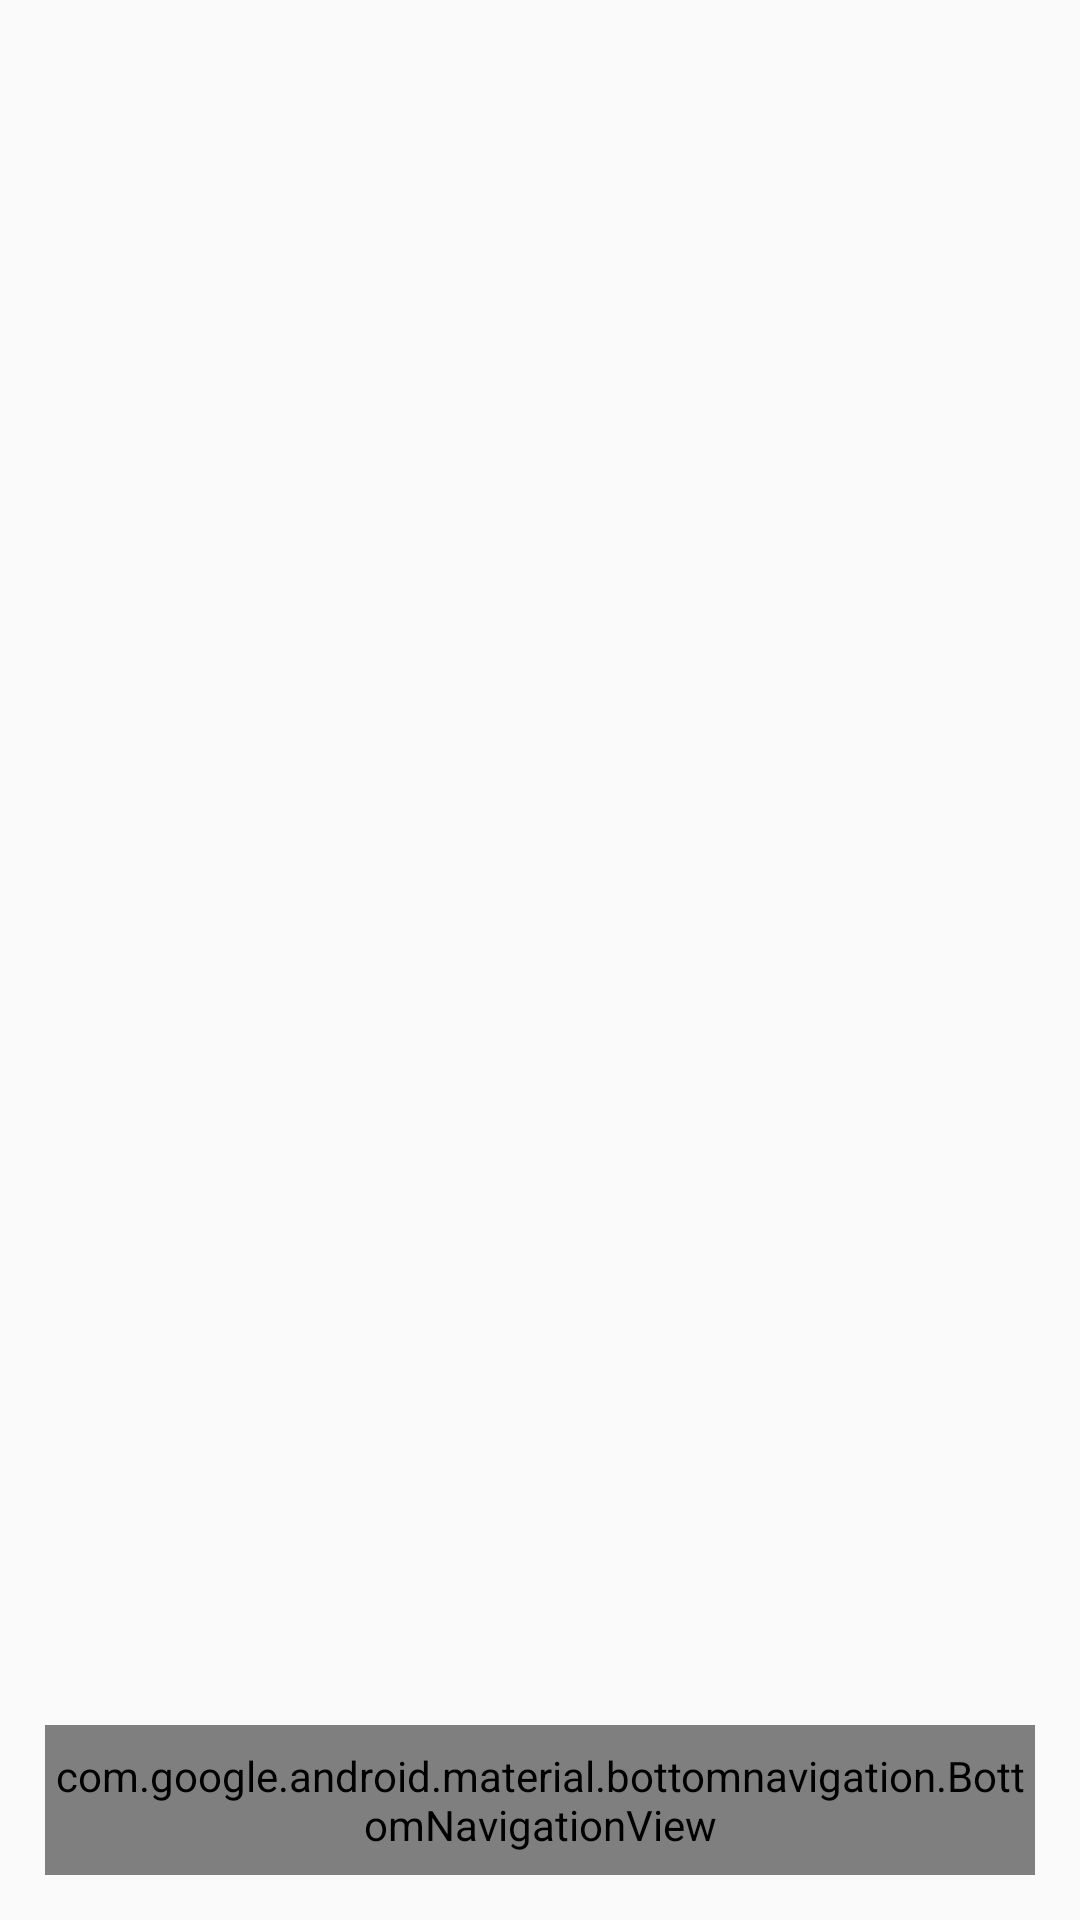

The Android layout XML behind this screen, and the referenced resources:
<!-- AndroidManifest.xml: application theme Theme.DựÁn1 -->
<!-- res/layout/activity_main.xml -->
<?xml version="1.0" encoding="utf-8"?>
<androidx.constraintlayout.widget.ConstraintLayout xmlns:android="http://schemas.android.com/apk/res/android"
    xmlns:app="http://schemas.android.com/apk/res-auto"
    xmlns:tools="http://schemas.android.com/tools"
    android:layout_width="match_parent"
    android:layout_height="match_parent"
    tools:context=".MainActivity">










    <FrameLayout
        android:layout_width="match_parent"
        android:layout_height="0dp"
        app:layout_constraintHorizontal_weight="1"
        android:id="@+id/framelayout"
        app:layout_constraintTop_toTopOf="parent"
        app:layout_constraintBottom_toTopOf="@+id/bottomNav"
        app:layout_constraintLeft_toLeftOf="parent"
        app:layout_constraintRight_toRightOf="parent">
    </FrameLayout>

    <com.google.android.material.bottomnavigation.BottomNavigationView
        android:layout_width="match_parent"
        android:layout_height="50dp"
        android:id="@+id/bottomNav"
        app:layout_constraintBottom_toBottomOf="parent"
        app:layout_constraintLeft_toLeftOf="parent"
        app:layout_constraintRight_toRightOf="parent"
        app:menu="@menu/menu"
        app:labelVisibilityMode="unlabeled"
        app:itemIconTint="@drawable/item_color"
        android:background="@drawable/corner_radius"
        android:layout_marginBottom="15dp"
        android:layout_marginStart="15dp"
        android:layout_marginEnd="15dp">
    </com.google.android.material.bottomnavigation.BottomNavigationView>

</androidx.constraintlayout.widget.ConstraintLayout>
<!-- resources referenced by this layout -->
<resources>
  <!-- drawable corner_radius (drawable) -->
  <?xml version="1.0" encoding="utf-8"?>
  <shape xmlns:android="http://schemas.android.com/apk/res/android">
  
      <corners
          android:radius="15dp">
      </corners>
      <solid
          android:color="@color/white">
      </solid>
  
  </shape>
  <!-- drawable item_color (drawable) -->
  <?xml version="1.0" encoding="utf-8"?>
  <selector xmlns:android="http://schemas.android.com/apk/res/android">
      <item android:state_checked="true" android:color="@color/primary_color" />
      <item android:color="@android:color/darker_gray"  />
  </selector>
  <style name="Theme.DựÁn1" parent="Base.Theme.DựÁn1" />
  <color name="white">#FFFFFFFF</color>
  <color name="primary_color">#A1C9F1</color>
  <style name="Base.Theme.DựÁn1" parent="Theme.AppCompat.DayNight.NoActionBar">
          
          <item name="colorPrimary">@color/white</item>
          <item name="colorPrimaryDark">@color/primary_color</item>
  
          
      </style>
</resources>
